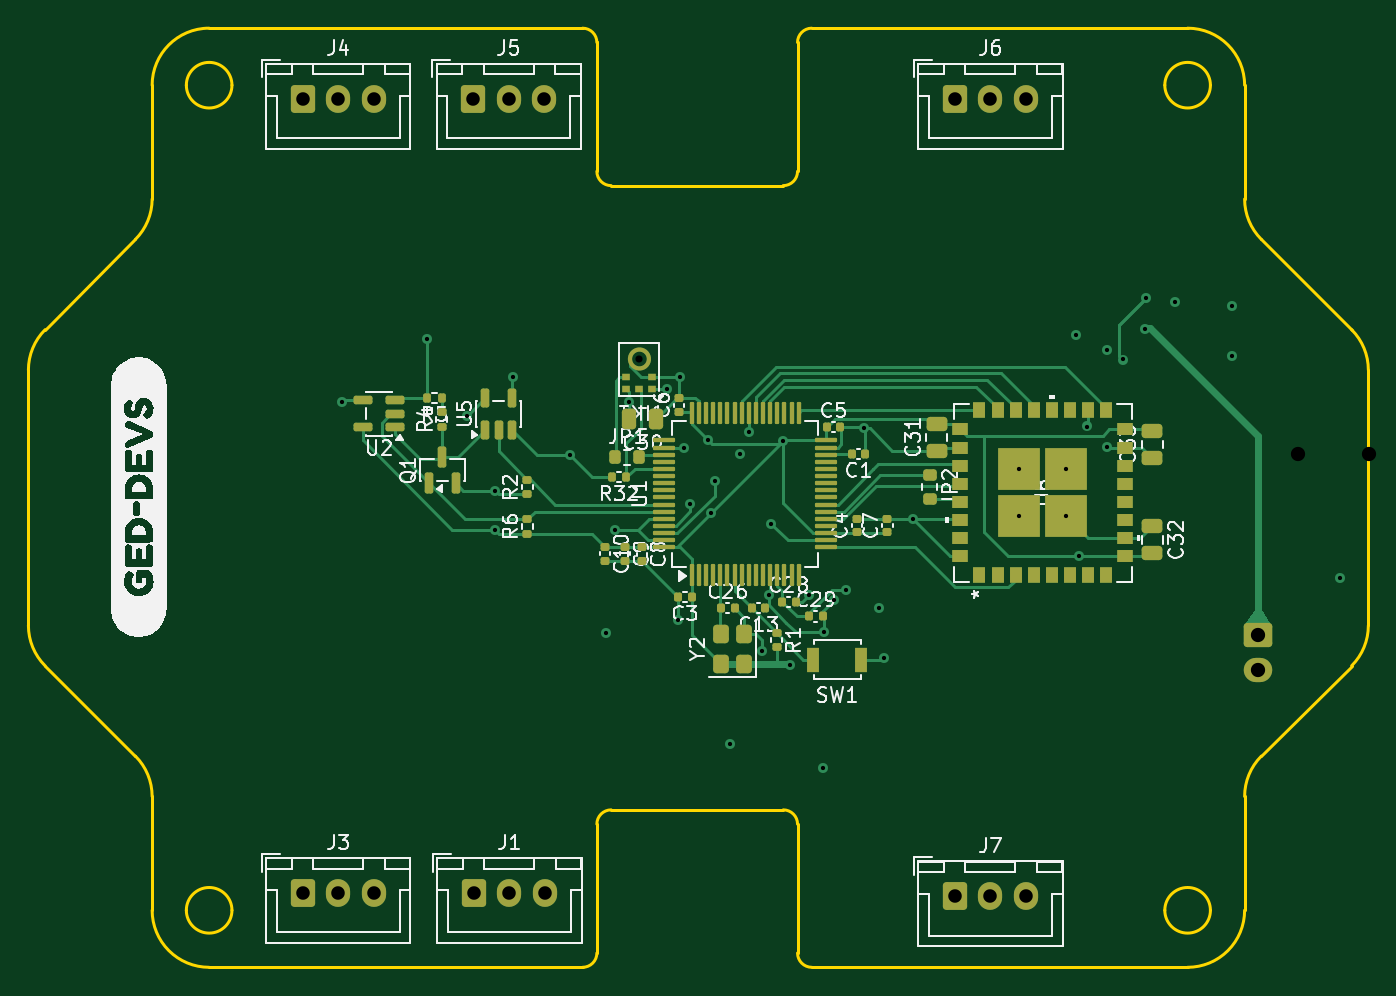
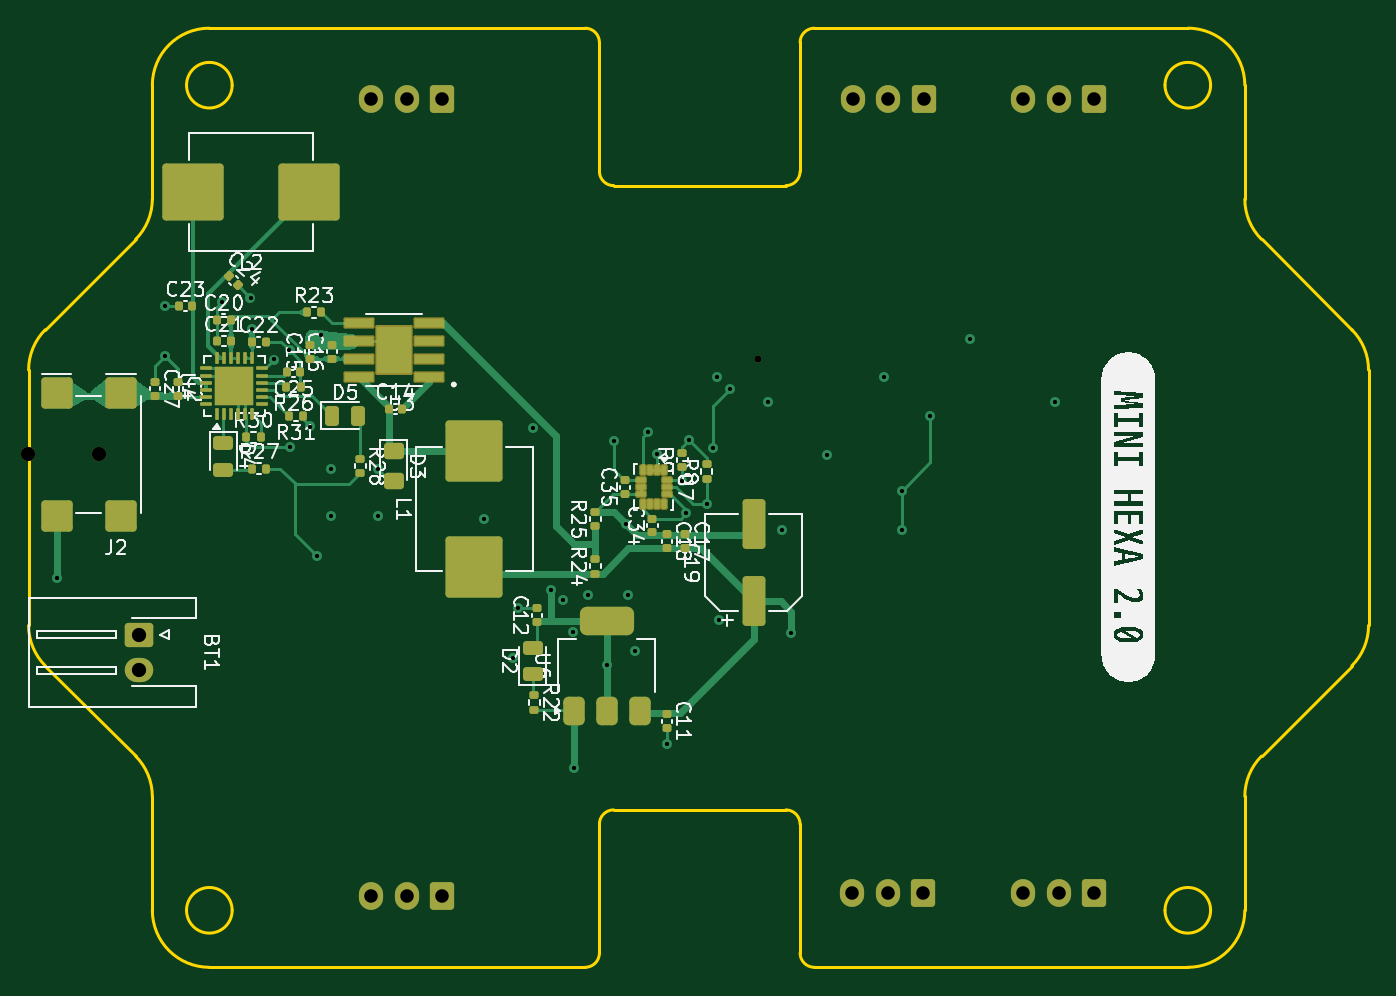
Circuit board: 13 layer files. Board 94.0 x 65.9 mm.
- bottom_copper: miniHexa-CuBottom.gbr (46294 bytes)
- inner_copper: miniHexa-CuIn1.gbr (124358 bytes)
- inner_copper: miniHexa-CuIn2.gbr (113087 bytes)
- top_copper: miniHexa-CuTop.gbr (35248 bytes)
- outline: miniHexa-EdgeCuts.gbr (3731 bytes)
- bottom_mask: miniHexa-MaskBottom.gbr (8859 bytes)
- top_mask: miniHexa-MaskTop.gbr (10424 bytes)
- drill: miniHexa-NPTH.drl (438 bytes)
- drill: miniHexa-PTH.drl (1554 bytes)
- paste: miniHexa-PasteBottom.gbr (8186 bytes)
- paste: miniHexa-PasteTop.gbr (10469 bytes)
- bottom_silk: miniHexa-SilkBottom.gbr (85801 bytes)
- top_silk: miniHexa-SilkTop.gbr (87204 bytes)

=== bottom_copper: miniHexa-CuBottom.gbr (46294 bytes, source omitted) ===
=== inner_copper: miniHexa-CuIn1.gbr (124358 bytes, source omitted) ===
=== inner_copper: miniHexa-CuIn2.gbr (113087 bytes, source omitted) ===
=== top_copper: miniHexa-CuTop.gbr (35248 bytes, source omitted) ===
=== outline: miniHexa-EdgeCuts.gbr ===
%TF.GenerationSoftware,KiCad,Pcbnew,10.0.1*%
%TF.CreationDate,2026-10-14T17:55:06+02:00*%
%TF.ProjectId,miniHexa,6d696e69-4865-4786-912e-6b696361645f,rev?*%
%TF.SameCoordinates,Original*%
%TF.FileFunction,Profile,NP*%
%FSLAX46Y46*%
G04 Gerber Fmt 4.6, Leading zero omitted, Abs format (unit mm)*
G04 Created by KiCad (PCBNEW 10.0.1) date 2026-10-14 17:55:06*
%MOMM*%
%LPD*%
G01*
G04 APERTURE LIST*
%TA.AperFunction,Profile*%
%ADD10C,0.200000*%
%TD*%
G04 APERTURE END LIST*
D10*
X116750000Y-75787456D02*
X116750000Y-93712544D01*
X116750000Y-75787456D02*
G75*
G02*
X117921594Y-72959052I4000000J-44D01*
G01*
X117921572Y-96540971D02*
G75*
G02*
X116750022Y-93712544I2828128J2828271D01*
G01*
X117921572Y-96540971D02*
X124260817Y-102880216D01*
X124260817Y-66619785D02*
X117921572Y-72959030D01*
X124260817Y-102880216D02*
G75*
G02*
X125432416Y-105708643I-2828717J-2828584D01*
G01*
X125432390Y-55802545D02*
X125432390Y-63791365D01*
X125432390Y-55802545D02*
G75*
G02*
X129426074Y-51802495I4000010J45D01*
G01*
X125432390Y-63791365D02*
G75*
G02*
X124260836Y-66619804I-3999990J-35D01*
G01*
X125432390Y-105708643D02*
X125432390Y-113697460D01*
X131032390Y-55802542D02*
G75*
G02*
X127832390Y-55802542I-1600000J0D01*
G01*
X127832390Y-55802542D02*
G75*
G02*
X131032390Y-55802542I1600000J0D01*
G01*
X131032390Y-113697459D02*
G75*
G02*
X127832390Y-113697459I-1600000J0D01*
G01*
X127832390Y-113697459D02*
G75*
G02*
X131032390Y-113697459I1600000J0D01*
G01*
X129432390Y-117697459D02*
G75*
G02*
X125432441Y-113697460I10J3999959D01*
G01*
X129432390Y-117697459D02*
X155636927Y-117697459D01*
X155636878Y-51802542D02*
X129426074Y-51802542D01*
X155636878Y-51802542D02*
G75*
G02*
X156636958Y-52802565I22J-1000058D01*
G01*
X156636901Y-52802565D02*
X156636925Y-52802565D01*
X156636925Y-61846262D02*
X156636925Y-52802565D01*
X156636925Y-107650347D02*
G75*
G02*
X157636923Y-106650325I999975J47D01*
G01*
X156636925Y-116697460D02*
G75*
G02*
X155636927Y-117697525I-1000025J-40D01*
G01*
X156636925Y-116697460D02*
X156636925Y-107650347D01*
X157636858Y-62849654D02*
G75*
G02*
X156636952Y-61846262I42J999954D01*
G01*
X157636923Y-106650347D02*
X169717400Y-106650347D01*
X169709504Y-62849654D02*
X157636858Y-62849654D01*
X169717400Y-106650347D02*
G75*
G02*
X170717353Y-107650345I0J-999953D01*
G01*
X170717399Y-52802665D02*
X170717399Y-61849665D01*
X170717399Y-52802665D02*
G75*
G02*
X171706895Y-51802553I999901J265D01*
G01*
X170717399Y-61849665D02*
G75*
G02*
X169709504Y-62849669I-1000099J65D01*
G01*
X170717399Y-107650345D02*
X170717399Y-116697457D01*
X171717402Y-117697459D02*
G75*
G02*
X170717441Y-116697457I-2J999959D01*
G01*
X171717402Y-117697459D02*
X198087040Y-117697459D01*
X198087038Y-51802542D02*
X171706895Y-51802542D01*
X198087038Y-51802542D02*
G75*
G02*
X202086958Y-55802545I-238J-4000158D01*
G01*
X199687039Y-55802542D02*
G75*
G02*
X196487039Y-55802542I-1600000J0D01*
G01*
X196487039Y-55802542D02*
G75*
G02*
X199687039Y-55802542I1600000J0D01*
G01*
X199687039Y-113697459D02*
G75*
G02*
X196487039Y-113697459I-1600000J0D01*
G01*
X196487039Y-113697459D02*
G75*
G02*
X199687039Y-113697459I1600000J0D01*
G01*
X202087039Y-63791305D02*
X202087039Y-55802545D01*
X202087039Y-105708645D02*
G75*
G02*
X203258600Y-102880200I3999961J45D01*
G01*
X202087039Y-113697459D02*
G75*
G02*
X198087040Y-117697539I-3999839J-241D01*
G01*
X202087039Y-113697459D02*
X202087039Y-105708645D01*
X203258614Y-102880214D02*
X209597856Y-96540972D01*
X203258650Y-66619823D02*
G75*
G02*
X202087045Y-63791305I2828550J2828523D01*
G01*
X209597857Y-72959030D02*
X203258650Y-66619823D01*
X209597857Y-72959030D02*
G75*
G02*
X210769451Y-75787457I-2828457J-2828470D01*
G01*
X210769429Y-93712545D02*
G75*
G02*
X209597840Y-96540956I-4000029J45D01*
G01*
X210769429Y-93712545D02*
X210769429Y-75787457D01*
M02*

=== bottom_mask: miniHexa-MaskBottom.gbr (8859 bytes, source omitted) ===
=== top_mask: miniHexa-MaskTop.gbr (10424 bytes, source omitted) ===
=== drill: miniHexa-NPTH.drl ===
M48
; DRILL file KiCad 10.0.1 date 2026-10-14T17:55:06
; FORMAT={-:-/ absolute / inch / decimal}
; #@! TF.CreationDate,2026-10-14T17:55:06+02:00
; #@! TF.GenerationSoftware,Kicad,Pcbnew,10.0.1
; #@! TF.FileFunction,NonPlated,1,4,NPTH
FMAT,2
INCH
; #@! TA.AperFunction,NonPlated,NPTH,ComponentDrill
T1C0.0197
; #@! TA.AperFunction,NonPlated,NPTH,ComponentDrill
T2C0.0394
%
G90
G05
T1
X6.2835Y-2.9538
T2
X8.1024Y-3.2165
X8.2992Y-3.2165
M30

=== drill: miniHexa-PTH.drl ===
M48
; DRILL file KiCad 10.0.1 date 2026-10-14T17:55:06
; FORMAT={-:-/ absolute / inch / decimal}
; #@! TF.CreationDate,2026-10-14T17:55:06+02:00
; #@! TF.GenerationSoftware,Kicad,Pcbnew,10.0.1
; #@! TF.FileFunction,Plated,1,4,PTH
FMAT,2
INCH
; #@! TA.AperFunction,Plated,PTH,ViaDrill
T1C0.0118
; #@! TA.AperFunction,Plated,PTH,ComponentDrill
T2C0.0374
; #@! TA.AperFunction,Plated,PTH,ComponentDrill
T3C0.0394
%
G90
G05
T1
X5.4626Y-3.0709
X5.6969Y-2.8976
X5.8071Y-3.1102
X5.8858Y-3.3169
X5.8858Y-3.4252
X5.935Y-3.002
X6.0925Y-3.2185
X6.1909Y-3.7106
X6.2165Y-3.4252
X6.2559Y-3.0709
X6.3605Y-3.0355
X6.3898Y-3.6732
X6.3976Y-3.0031
X6.4075Y-3.1988
X6.4252Y-3.3543
X6.4731Y-3.1781
X6.4823Y-3.3799
X6.4921Y-3.2913
X6.5354Y-4.0157
X6.563Y-3.2165
X6.5866Y-3.1545
X6.624Y-3.7598
X6.6417Y-3.6063
X6.6486Y-3.4085
X6.6811Y-3.1811
X6.7008Y-3.7992
X6.752Y-3.6063
X6.7913Y-4.0827
X6.7938Y-3.7079
X6.8228Y-3.6181
X6.8543Y-3.5906
X6.9043Y-3.1445
X6.9449Y-3.6417
X6.9587Y-3.7795
X7.0394Y-3.3943
X7.3337Y-3.2579
X7.3337Y-3.3878
X7.4636Y-3.2579
X7.4636Y-3.3878
X7.4902Y-2.8878
X7.5Y-3.4978
X7.5197Y-3.1398
X7.5748Y-3.1969
X7.5773Y-2.9276
X7.6201Y-2.9547
X7.6811Y-2.8701
X7.685Y-2.7835
X7.7638Y-2.7953
X7.9213Y-2.8071
X7.9213Y-2.9449
X8.2205Y-3.5591
T2
X5.3541Y-2.2343
X5.3543Y-4.4291
X5.4526Y-2.2343
X5.4528Y-4.4291
X5.551Y-2.2343
X5.5512Y-4.4291
X5.8246Y-2.2343
X5.8268Y-4.4291
X5.923Y-2.2343
X5.9252Y-4.4291
X6.0215Y-2.2343
X6.0236Y-4.4291
X7.1555Y-2.2343
X7.1555Y-4.438
X7.2539Y-2.2343
X7.2539Y-4.438
X7.3524Y-2.2343
X7.3524Y-4.438
T3
X7.9941Y-3.7146
X7.9941Y-3.813
M30

=== paste: miniHexa-PasteBottom.gbr (8186 bytes, source omitted) ===
=== paste: miniHexa-PasteTop.gbr (10469 bytes, source omitted) ===
=== bottom_silk: miniHexa-SilkBottom.gbr (85801 bytes, source omitted) ===
=== top_silk: miniHexa-SilkTop.gbr (87204 bytes, source omitted) ===
